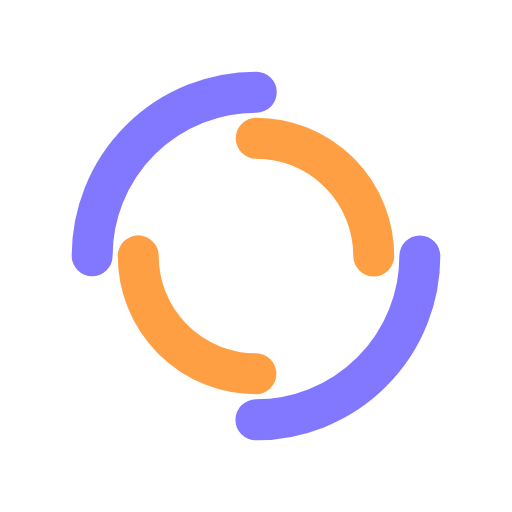
t = 0.00 s
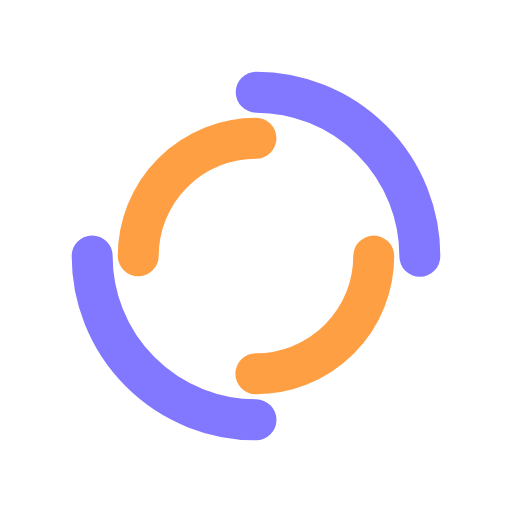
t = 0.25 s
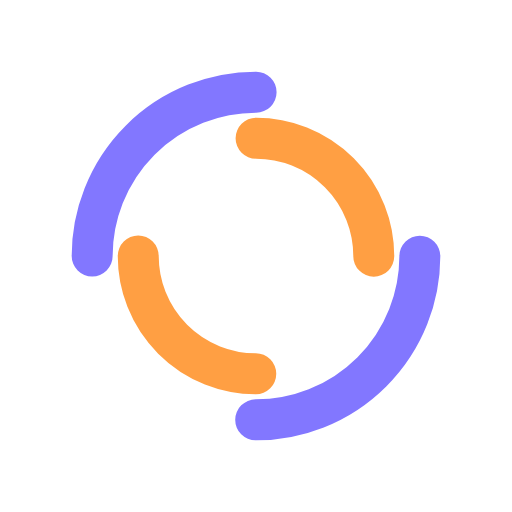
t = 0.50 s
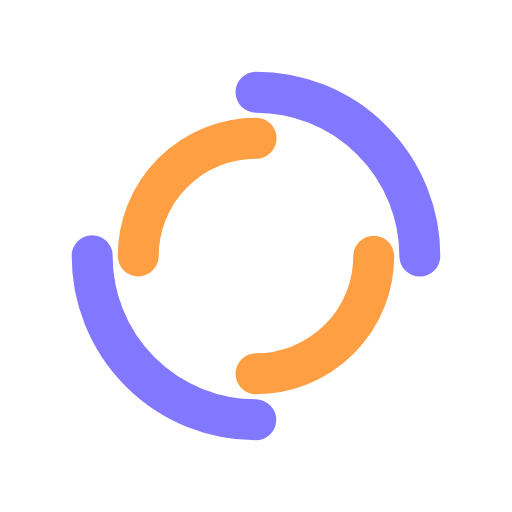
t = 0.75 s

The animated SVG that drew these frames (rendered in a browser with its animation timeline set to each time). Animation: 2 SMIL elements (animateTransform=2); one cycle of 1.00 s, repeats indefinitely.

<?xml version="1.0" encoding="utf-8"?>
<svg xmlns="http://www.w3.org/2000/svg" xmlns:xlink="http://www.w3.org/1999/xlink" style="margin: auto; background: rgba(255, 255, 255, 0); display: block; shape-rendering: auto;" width="64px" height="64px" viewBox="0 0 100 100" preserveAspectRatio="xMidYMid">
<circle cx="50" cy="50" r="32" stroke-width="8" stroke="#8277ff" stroke-dasharray="50.26548245743669 50.26548245743669" fill="none" stroke-linecap="round">
  <animateTransform attributeName="transform" type="rotate" dur="1s" repeatCount="indefinite" keyTimes="0;1" values="0 50 50;360 50 50"></animateTransform>
</circle>
<circle cx="50" cy="50" r="23" stroke-width="8" stroke="#ff9f43" stroke-dasharray="36.12831551628262 36.12831551628262" stroke-dashoffset="36.12831551628262" fill="none" stroke-linecap="round">
  <animateTransform attributeName="transform" type="rotate" dur="1s" repeatCount="indefinite" keyTimes="0;1" values="0 50 50;-360 50 50"></animateTransform>
</circle>
<!-- [ldio] generated by https://loading.io/ --></svg>